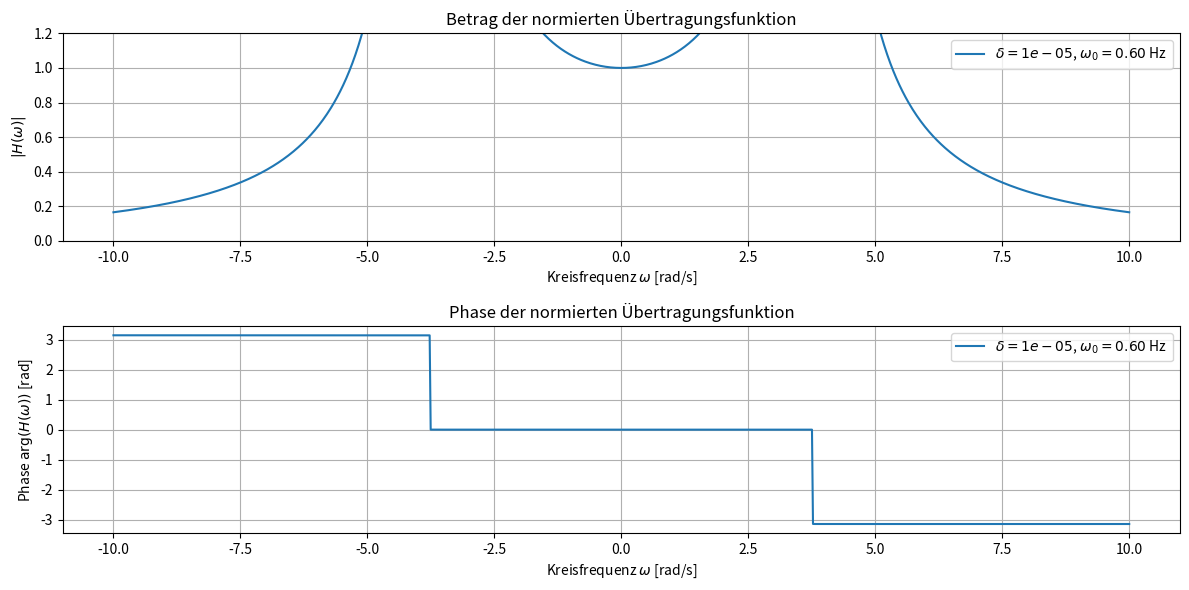

The matplotlib source for this figure:
import numpy as np
import matplotlib.pyplot as plt

# Die normierte Übertragungsfunktion
def transfer_function(omega, delta, omega_0):
    """
    Berechnet die normierte Übertragungsfunktion H(omega).

    Args:
        omega (array): Kreisfrequenz [rad/s].
        delta (float): Dämpfungsfaktor.
        omega_0 (float): Eigenkreisfrequenz [rad/s].

    Returns:
        array: Betrag der normierten Übertragungsfunktion H(omega).
    """
    denominator = -omega**2 + 2j * delta * omega + omega_0**2
    numerator = omega_0**2  # Normierung auf H(0)
    return numerator / denominator

# Parameter
omega = np.linspace(-10, 10, 1000)  # Frequenzen [rad/s]
delta = 0.00001  # Dämpfungsfaktor
omega_0 = 2 * np.pi * 0.6  # Eigenkreisfrequenz für f0 = 1 Hz

# Übertragungsfunktion berechnen
H = transfer_function(omega, delta, omega_0)

# Betrag und Phase berechnen
H_magnitude = np.abs(H)  # Betrag korrekt berechnet
H_phase = np.angle(H)    # Phase korrekt berechnet

# Plot der Ergebnisse
plt.figure(figsize=(12, 6))

# Betrag der Übertragungsfunktion
plt.subplot(2, 1, 1)
plt.plot(omega, H_magnitude, label=f"$\delta={delta}$, $\\omega_0={omega_0/(2*np.pi):.2f}$ Hz")
plt.title("Betrag der normierten Übertragungsfunktion")
plt.xlabel("Kreisfrequenz $\\omega$ [rad/s]")
plt.ylabel("$|H(\\omega)|$")
plt.ylim(0, 1.2)  # Begrenzung auf sinnvolle Werte
plt.grid()
plt.legend()

# Phase der Übertragungsfunktion
plt.subplot(2, 1, 2)
plt.plot(omega, H_phase, label=f"$\delta={delta}$, $\\omega_0={omega_0/(2*np.pi):.2f}$ Hz")
plt.title("Phase der normierten Übertragungsfunktion")
plt.xlabel("Kreisfrequenz $\\omega$ [rad/s]")
plt.ylabel("Phase $\\arg(H(\\omega))$ [rad]")
plt.grid()
plt.legend()

plt.tight_layout()
plt.show()
